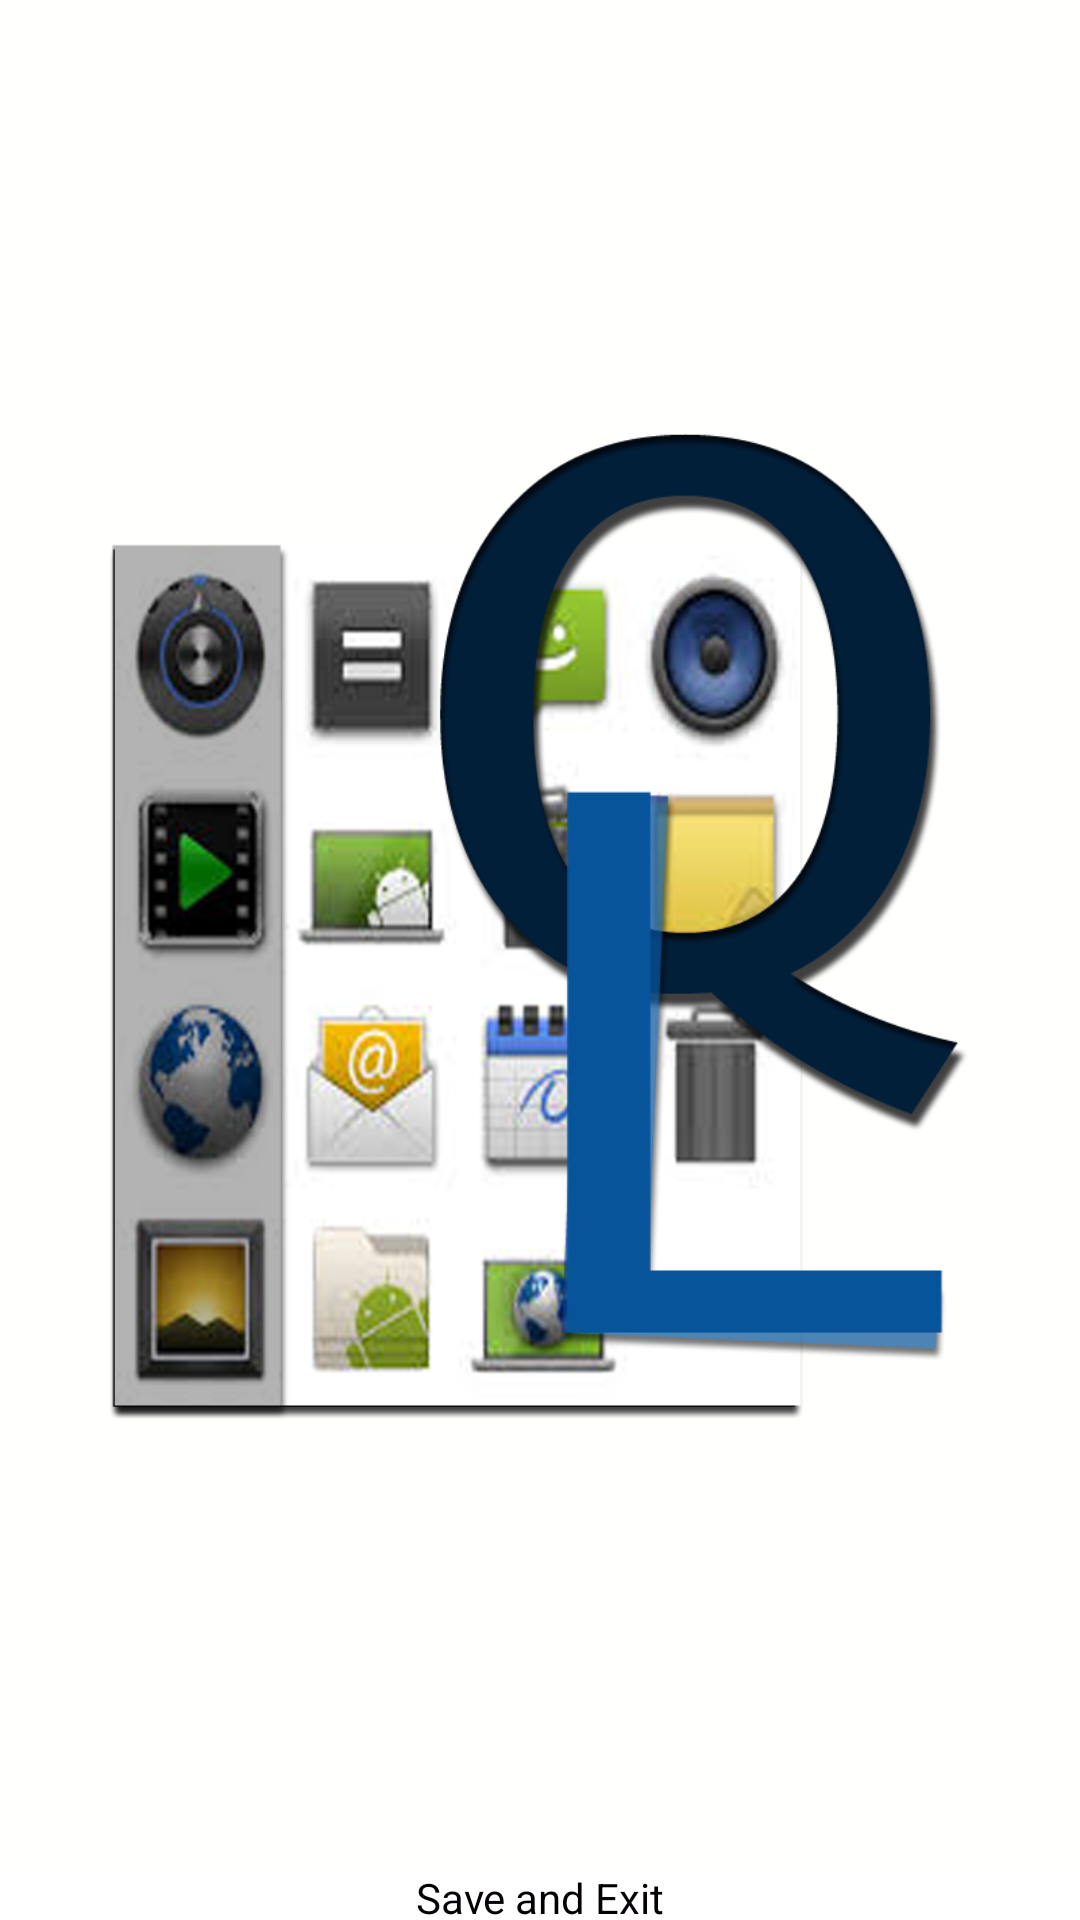

Here is an Android app screen rendered from its layout file. Give the layout XML and the strings, colors and styles it references.
<!-- AndroidManifest.xml: activity theme Theme.Transparent -->
<!-- res/layout/activity_launcher.xml -->
<RelativeLayout xmlns:android="http://schemas.android.com/apk/res/android"
    xmlns:tools="http://schemas.android.com/tools"
    android:layout_width="match_parent"
    android:layout_height="match_parent"
    android:background="#33FFFFFA">
    <ImageView
        android:id="@+id/progressimage_loading"
        android:src="@drawable/qlicon"
        android:layout_centerInParent="true"
        android:layout_width="wrap_content"
        android:layout_height="wrap_content" />
    <LinearLayout
    	android:layout_width="match_parent"
    	android:layout_height="match_parent"
    	android:orientation="vertical"
    	tools:context=".LauncherActivity" >
    	<GridView 
    	    android:id="@+id/gridView1"
	        android:layout_width="match_parent"
	        android:layout_height="match_parent"
	        android:padding="10dp"
	        android:horizontalSpacing="5dp"
	        android:verticalSpacing="10dp"
	        android:layout_weight="0.9">
    	</GridView>
    	<Button 
		    android:id="@+id/save"
		    android:layout_width="match_parent"
		    android:layout_height="wrap_content"
		    android:layout_weight="0.1"
		    android:textColor="#FF050005"
		    android:background="#FFFFFFFF"
		    android:text="Save and Exit"/>
	</LinearLayout>
</RelativeLayout>
<!-- resources referenced by this layout -->
<resources>
  <!-- drawable qlicon: png bitmap (drawable-mdpi, 238785 bytes) -->
  <style name="Theme.Transparent" parent="android:Theme">
      <item name="android:windowIsTranslucent">true</item>
      <item name="android:windowBackground">@android:color/transparent</item>
      <item name="android:windowContentOverlay">@null</item>
      <item name="android:windowNoTitle">true</item>
      <item name="android:windowIsFloating">true</item>
      <item name="android:backgroundDimEnabled">false</item>
    </style>
</resources>
